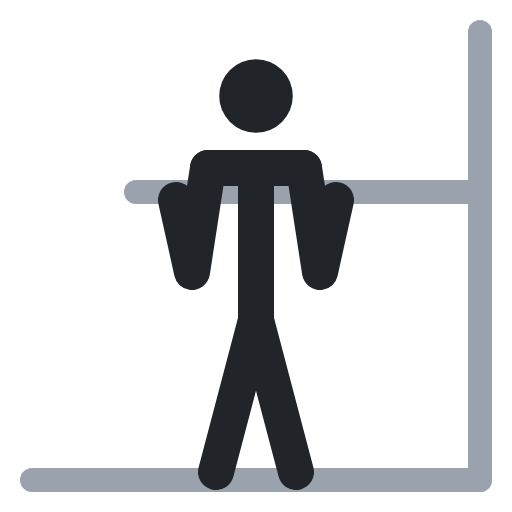
t = 0.00 s
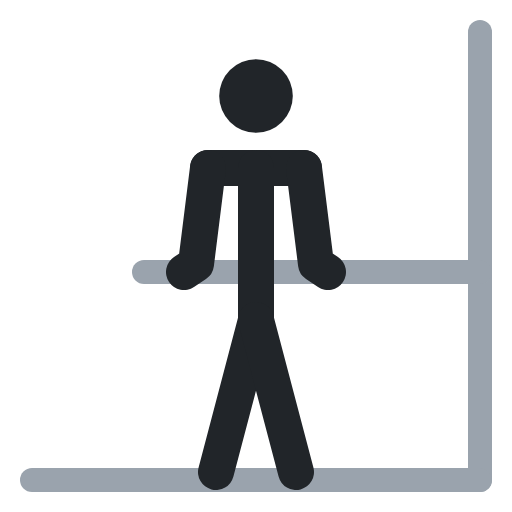
t = 0.40 s
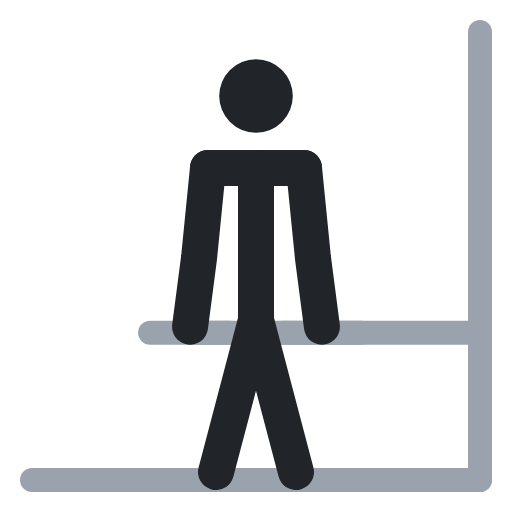
t = 0.60 s
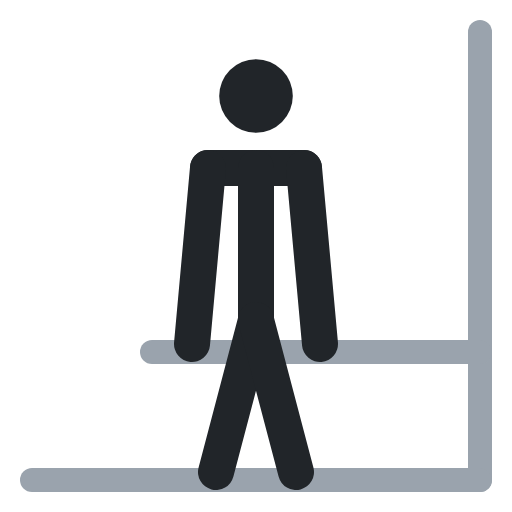
t = 1.00 s
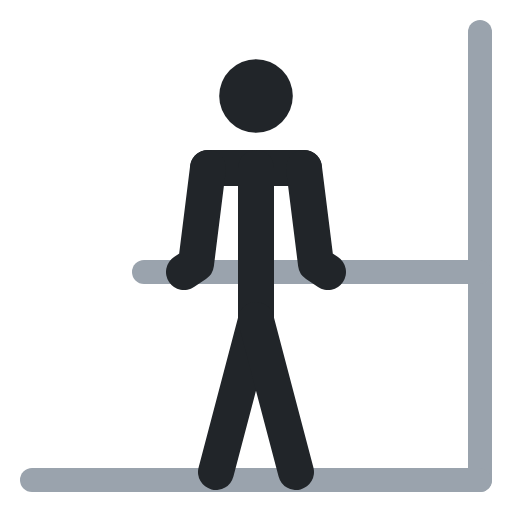
t = 1.40 s
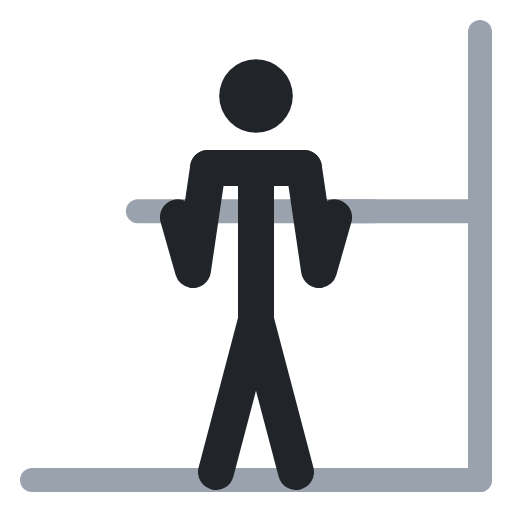
t = 1.60 s

The animated SVG that drew these frames (rendered in a browser with its animation timeline set to each time). Animation: 5 SMIL elements (animate=5); one cycle of 2.00 s, repeats indefinitely.

<svg xmlns="http://www.w3.org/2000/svg" viewBox="0 0 64 64" fill="none" stroke-linecap="round" stroke-linejoin="round"><polyline points="17,24 27,24" stroke="#9aa3ad" stroke-width="3"><animate attributeName="points" values="17,24 27,24;19,44 29,44;19,44 29,44;17,24 27,24;17,24 27,24" keyTimes="0;.4;.5;.9;1" calcMode="spline" keySplines=".45 0 .55 1;.45 0 .55 1;.45 0 .55 1;.45 0 .55 1" dur="2s" repeatCount="indefinite"/></polyline><polyline points="37,24 47,24" stroke="#9aa3ad" stroke-width="3"><animate attributeName="points" values="37,24 47,24;35,44 45,44;35,44 45,44;37,24 47,24;37,24 47,24" keyTimes="0;.4;.5;.9;1" calcMode="spline" keySplines=".45 0 .55 1;.45 0 .55 1;.45 0 .55 1;.45 0 .55 1" dur="2s" repeatCount="indefinite"/></polyline><polyline points="60,4 60,60" stroke="#9aa3ad" stroke-width="3"/><polyline points="60,24 22,24" stroke="#9aa3ad" stroke-width="3"><animate attributeName="points" values="60,24 22,24;60,44 24,44;60,44 24,44;60,24 22,24;60,24 22,24" keyTimes="0;.4;.5;.9;1" calcMode="spline" keySplines=".45 0 .55 1;.45 0 .55 1;.45 0 .55 1;.45 0 .55 1" dur="2s" repeatCount="indefinite"/></polyline><polyline points="4,60 60,60" stroke="#9aa3ad" stroke-width="3"/><circle cx="32" cy="12" r="4.6" fill="#212529"/><polyline points="26,21 38,21" stroke="#212529" stroke-width="4.5"/><polyline points="32,21 32,40" stroke="#212529" stroke-width="4.5"/><polyline points="32,40 27,59" stroke="#212529" stroke-width="4.5"/><polyline points="32,40 37,59" stroke="#212529" stroke-width="4.5"/><polyline points="26,21 24,34 22,25" stroke="#212529" stroke-width="4.5"><animate attributeName="points" values="26,21 24,34 22,25;26,21 25,32 24,43;26,21 25,32 24,43;26,21 24,34 22,25;26,21 24,34 22,25" keyTimes="0;.4;.5;.9;1" calcMode="spline" keySplines=".45 0 .55 1;.45 0 .55 1;.45 0 .55 1;.45 0 .55 1" dur="2s" repeatCount="indefinite"/></polyline><polyline points="38,21 40,34 42,25" stroke="#212529" stroke-width="4.5"><animate attributeName="points" values="38,21 40,34 42,25;38,21 39,32 40,43;38,21 39,32 40,43;38,21 40,34 42,25;38,21 40,34 42,25" keyTimes="0;.4;.5;.9;1" calcMode="spline" keySplines=".45 0 .55 1;.45 0 .55 1;.45 0 .55 1;.45 0 .55 1" dur="2s" repeatCount="indefinite"/></polyline></svg>
